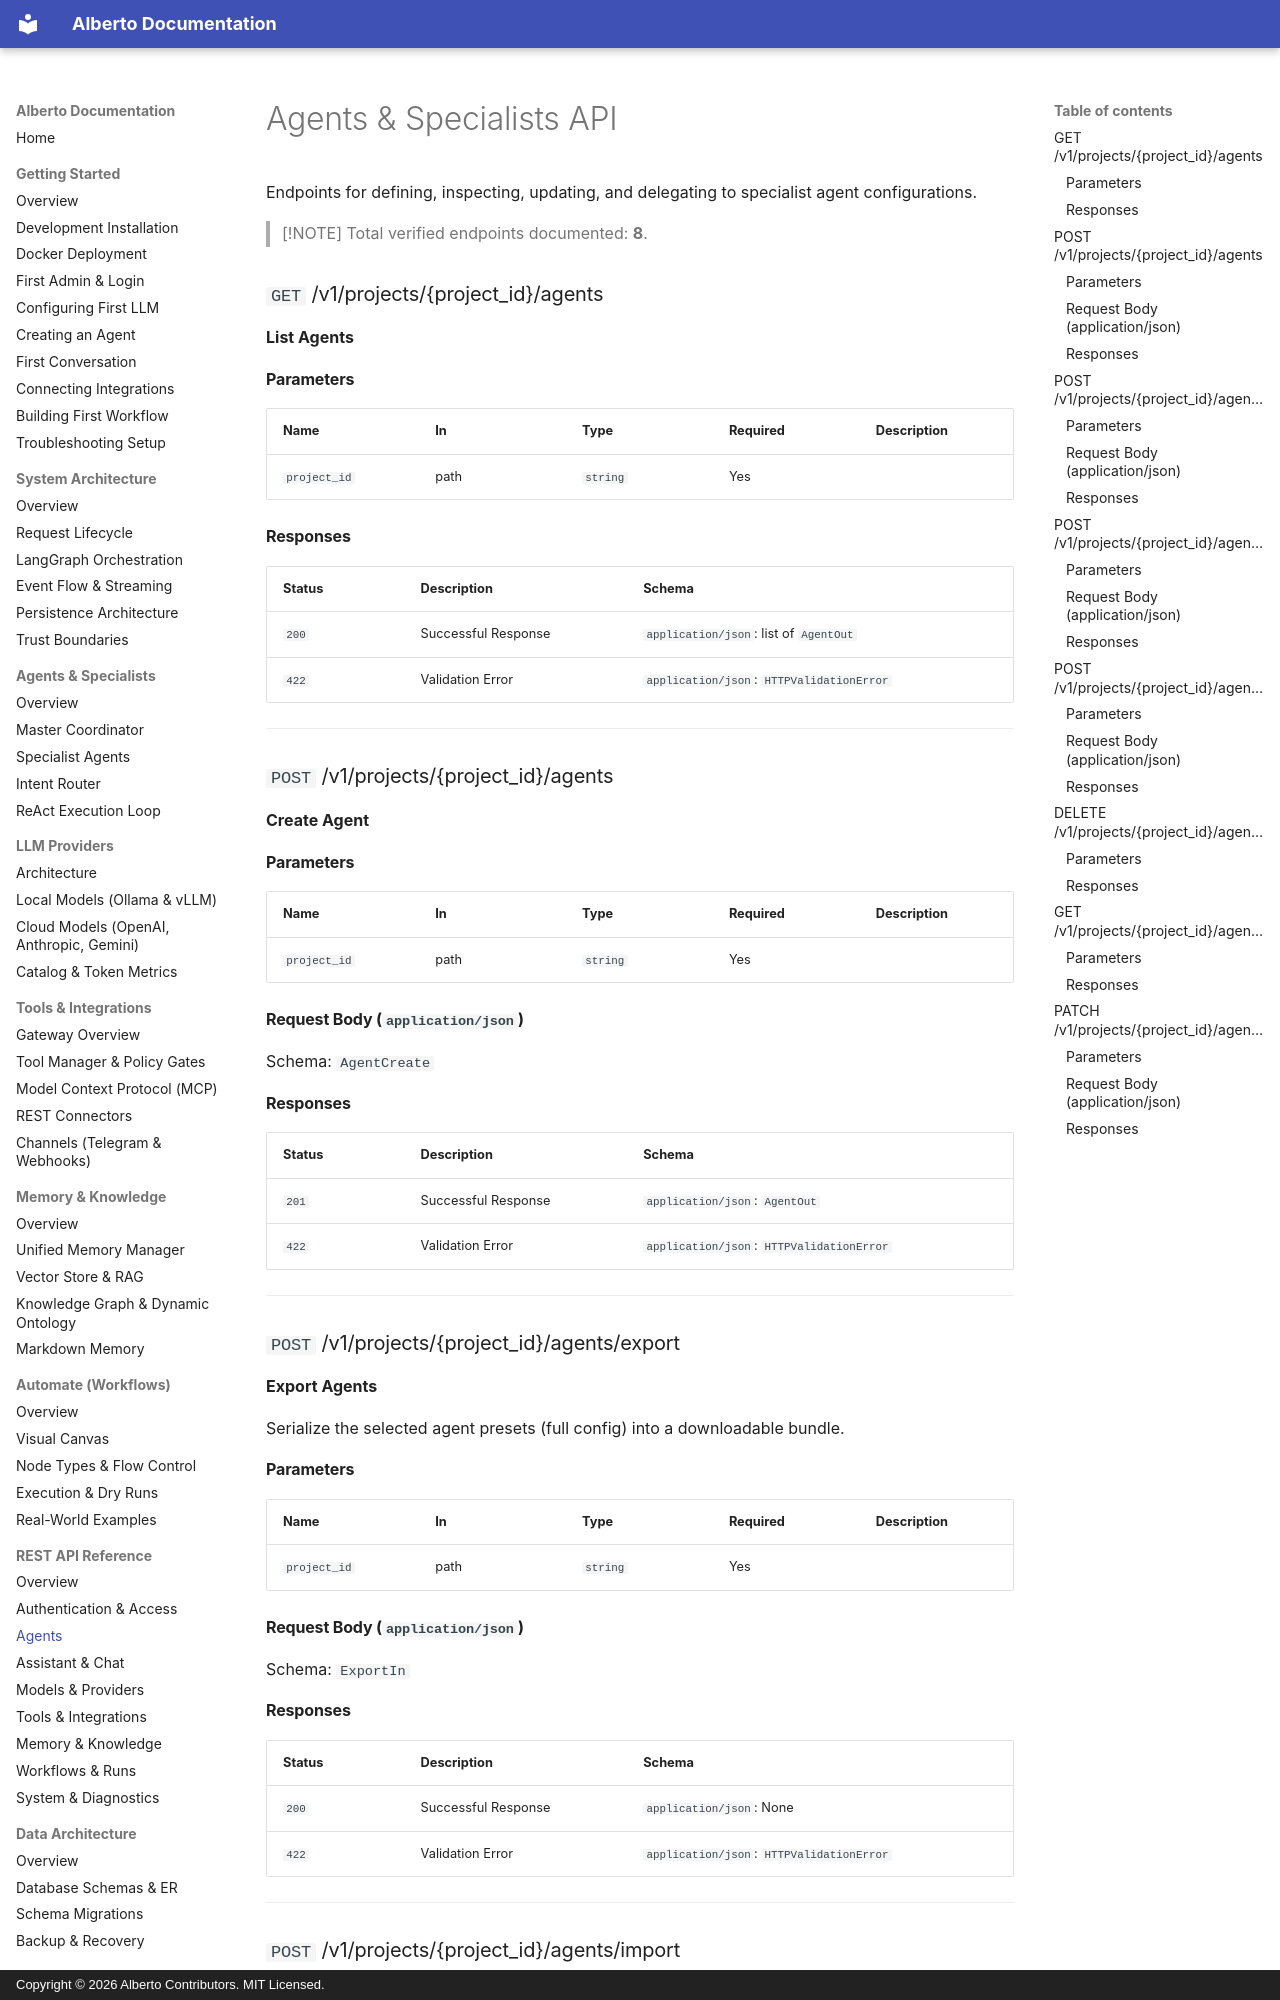

repository: oksbwn/ALBERTO-The-AI-Butler · page: api/agents/index.html · generator: mkdocs · copyright: Copyright © 2026 Alberto Contributors. MIT Licensed.

# Agents & Specialists API

Endpoints for defining, inspecting, updating, and delegating to specialist agent configurations.

> [!NOTE]
> Total verified endpoints documented: **8**.

### `GET` /v1/projects/{project_id}/agents

**List Agents**

#### Parameters

| Name | In | Type | Required | Description |
| :--- | :--- | :--- | :--- | :--- |
| `project_id` | path | `string` | Yes |  |

#### Responses

| Status | Description | Schema |
| :--- | :--- | :--- |
| `200` | Successful Response | `application/json`: list of `AgentOut` |
| `422` | Validation Error | `application/json`: `HTTPValidationError` |

---

### `POST` /v1/projects/{project_id}/agents

**Create Agent**

#### Parameters

| Name | In | Type | Required | Description |
| :--- | :--- | :--- | :--- | :--- |
| `project_id` | path | `string` | Yes |  |

#### Request Body (`application/json`)

Schema: `AgentCreate`

#### Responses

| Status | Description | Schema |
| :--- | :--- | :--- |
| `201` | Successful Response | `application/json`: `AgentOut` |
| `422` | Validation Error | `application/json`: `HTTPValidationError` |

---

### `POST` /v1/projects/{project_id}/agents/export

**Export Agents**

Serialize the selected agent presets (full config) into a downloadable bundle.

#### Parameters

| Name | In | Type | Required | Description |
| :--- | :--- | :--- | :--- | :--- |
| `project_id` | path | `string` | Yes |  |

#### Request Body (`application/json`)

Schema: `ExportIn`

#### Responses

| Status | Description | Schema |
| :--- | :--- | :--- |
| `200` | Successful Response | `application/json`: None |
| `422` | Validation Error | `application/json`: `HTTPValidationError` |

---
